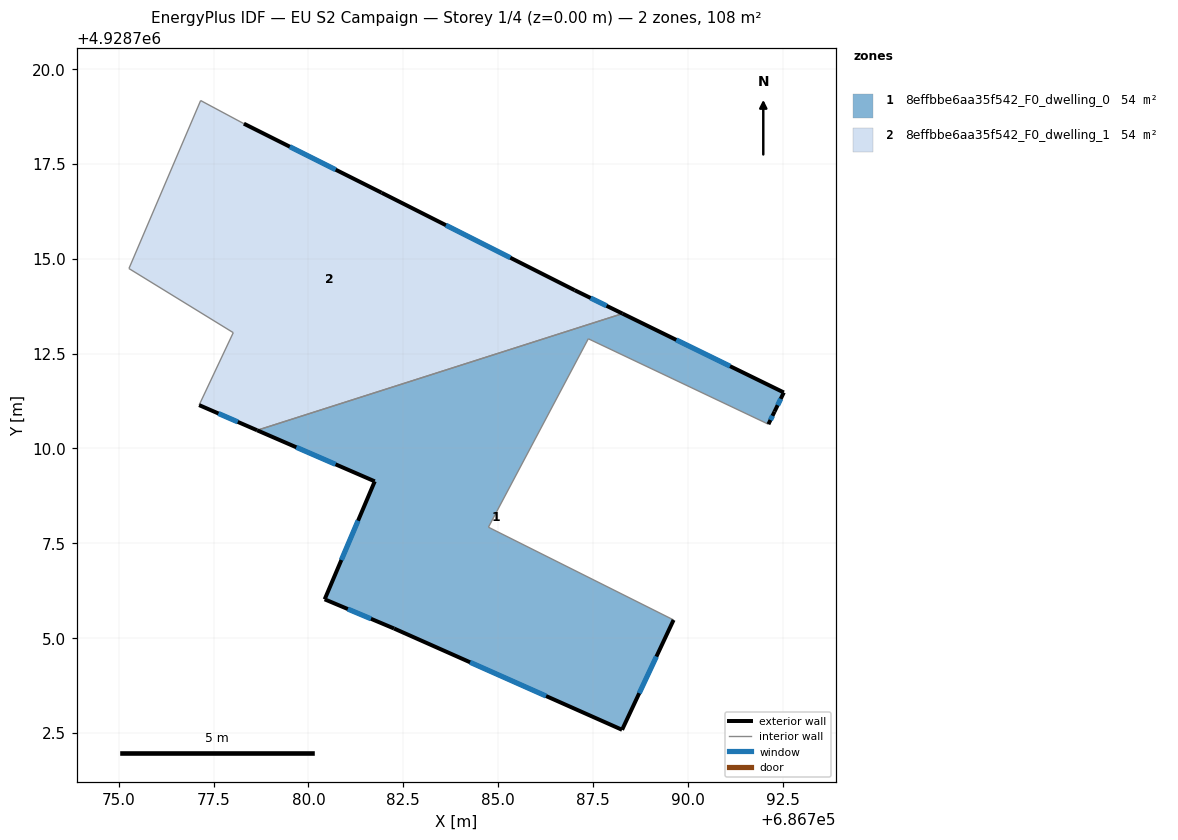
=== STOREY PLAN SPEC (per zone: floor XY polygon, exterior-wall plan segments, windows/doors) ===
zone 1: 8effbbe6aa35f542_F0_dwelling_0  (54.2 m²)
  floor: (686789.63, 4928705.48) (686784.75, 4928707.92) (686787.38, 4928712.89) (686792.13, 4928710.64) (686792.29, 4928710.97) (686792.53, 4928711.47) (686788.28, 4928713.55) (686778.65, 4928710.48) (686781.75, 4928709.13) (686780.43, 4928706.02) (686782.26, 4928705.25) (686788.27, 4928702.58)
  exterior wall: (686781.75, 4928709.13) – (686778.65, 4928710.48)  [3.4 m]
    window: (686780.72, 4928709.58) – (686779.68, 4928710.03)  [1.1 m²]
  exterior wall: (686788.28, 4928713.55) – (686792.53, 4928711.47)  [4.7 m]
    window: (686789.70, 4928712.86) – (686791.12, 4928712.17)  [1.6 m²]
  exterior wall: (686792.53, 4928711.47) – (686792.29, 4928710.97)  [0.6 m]
    window: (686792.45, 4928711.31) – (686792.37, 4928711.14)  [0.2 m²]
  exterior wall: (686792.29, 4928710.97) – (686792.13, 4928710.64)  [0.4 m]
    window: (686792.24, 4928710.86) – (686792.18, 4928710.75)  [0.1 m²]
  exterior wall: (686789.63, 4928705.48) – (686788.27, 4928702.58)  [3.2 m]
    window: (686789.17, 4928704.51) – (686788.72, 4928703.55)  [1.1 m²]
  exterior wall: (686788.27, 4928702.58) – (686782.26, 4928705.25)  [6.6 m]
    window: (686786.27, 4928703.47) – (686784.26, 4928704.36)  [2.2 m²]
  exterior wall: (686782.26, 4928705.25) – (686780.43, 4928706.02)  [2.0 m]
    window: (686781.65, 4928705.51) – (686781.04, 4928705.76)  [0.7 m²]
  exterior wall: (686780.43, 4928706.02) – (686781.75, 4928709.13)  [3.4 m]
    window: (686780.87, 4928707.06) – (686781.31, 4928708.09)  [1.1 m²]
  interior walls: 4
zone 2: 8effbbe6aa35f542_F0_dwelling_1  (54.2 m²)
  floor: (686788.28, 4928713.55) (686787.02, 4928714.17) (686781.93, 4928716.74) (686778.30, 4928718.56) (686777.16, 4928719.17) (686775.27, 4928714.74) (686778.02, 4928713.05) (686777.12, 4928711.14) (686778.65, 4928710.48)
  exterior wall: (686778.30, 4928718.56) – (686781.93, 4928716.74)  [4.1 m]
    window: (686779.51, 4928717.95) – (686780.72, 4928717.35)  [1.4 m²]
  exterior wall: (686781.93, 4928716.74) – (686787.02, 4928714.17)  [5.7 m]
    window: (686783.63, 4928715.88) – (686785.32, 4928715.03)  [1.9 m²]
  exterior wall: (686787.02, 4928714.17) – (686788.28, 4928713.55)  [1.4 m]
    window: (686787.44, 4928713.96) – (686787.86, 4928713.76)  [0.5 m²]
  exterior wall: (686778.65, 4928710.48) – (686777.12, 4928711.14)  [1.7 m]
    window: (686778.14, 4928710.70) – (686777.63, 4928710.92)  [0.6 m²]
  interior walls: 5

=== DERIVED (storey summary) ===
Building: EU S2 Campaign
Storey: 1 of 4  (floor level z = 0.00 m)
Storey gross floor area: 108.4 m²
Zones on this storey: 2
  - 8effbbe6aa35f542_F0_dwelling_0: floor 54.2 m²; exterior wall 24.2 m (72.5 m²); 8 window(s) 8.1 m²; WWR 11.1%
  - 8effbbe6aa35f542_F0_dwelling_1: floor 54.2 m²; exterior wall 12.8 m (38.5 m²); 4 window(s) 4.3 m²; WWR 11.1%
Zone adjacency (shared interzone walls):
  - 8effbbe6aa35f542_F0_dwelling_0 ↔ 8effbbe6aa35f542_F0_dwelling_1